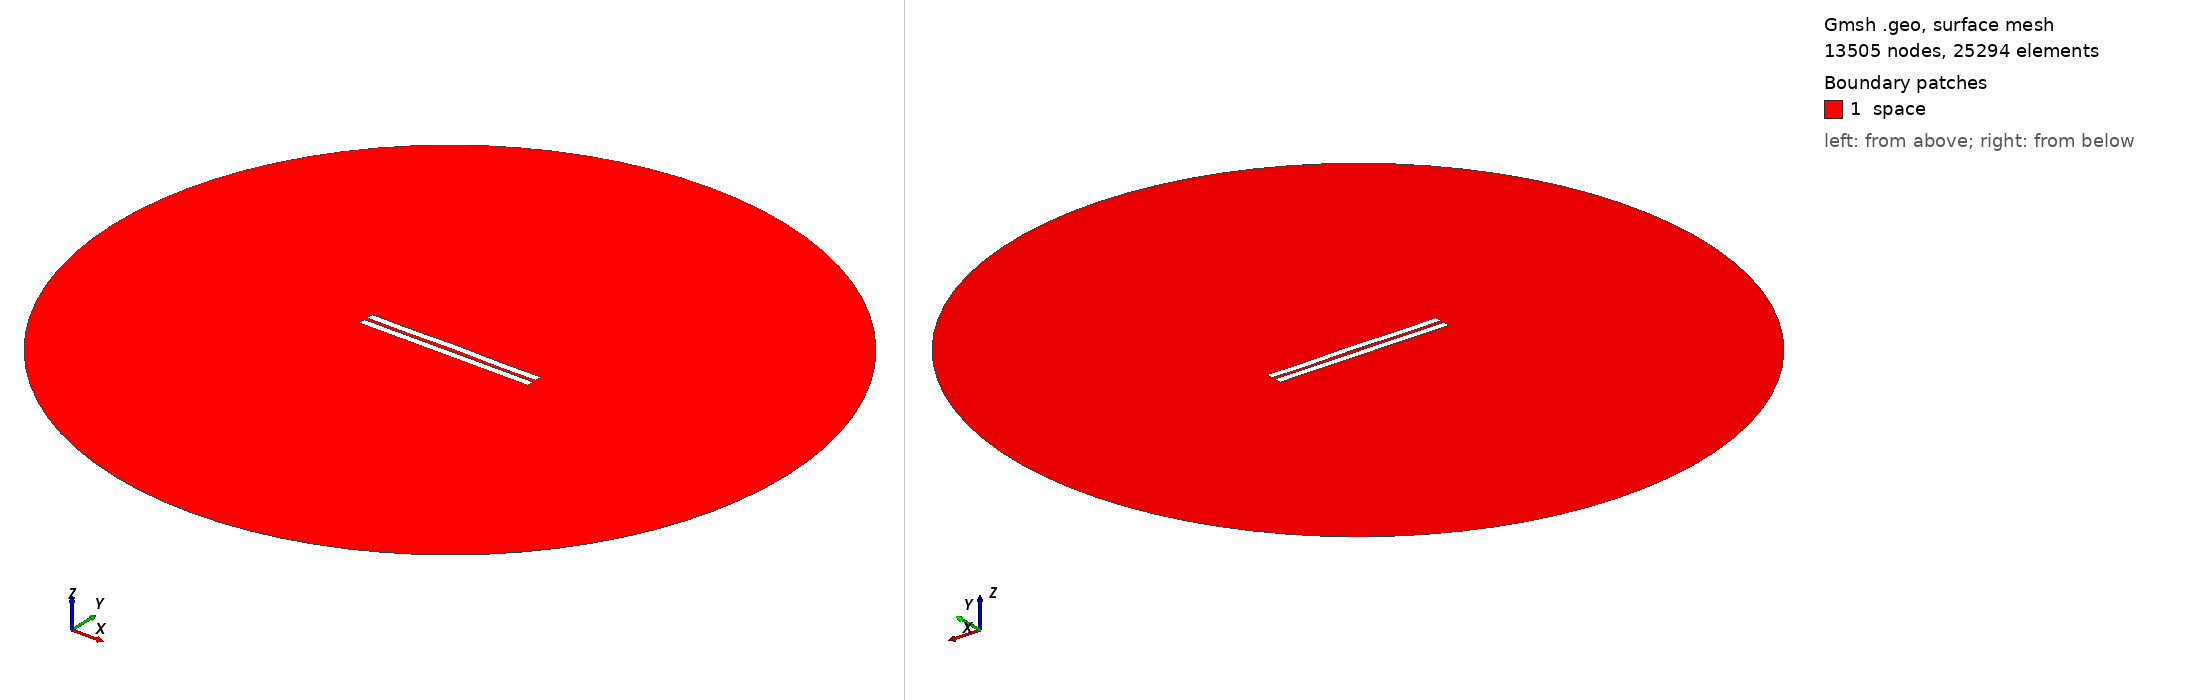

Gmsh geometry script, surface-meshed: 13505 nodes, 25294 surface elements. Boundary patches (legend numbers): 1 space. Left view from above one corner, right view from below the opposite corner. Legend entries are the model's physical surfaces. The drawing asked Gmsh for element sizes between 1% and 20% of the model's largest extent; the script's own settings can give other sizes.

=== 2086.geo (drawn) ===
//---------------------------------------
// Geometry kernel
//---------------------------------------

SetFactory("OpenCASCADE");



//---------------------------------------
// Parameters of the geometry
//---------------------------------------

// Overetch of the upper plate
overetch = 0.0;

// Distance between the plates
distance = 2.25;

// Discretization over the x axis (for the deformation)
nx = 50; 

// Length of the plate
L = 100 - overetch; 

// Number of modes
n = 4; 

// 1st mode coefficient
coeff(1) = -0.075;
beta(1) = 0.596864 * 3.1415926535 / L;

// 2nd mode coefficient
coeff(2) = 0.07499999999999998;
beta(2) = 1.49418 * 3.1415926535 / L;

// 3rd mode coefficient
coeff(3) = 0.0;
beta(3) = 2.50025 * 3.1415926535 / L;

// 4th mode coefficient
coeff(4) = -0.15;
beta(4) = 3.49999 * 3.1415926535 / L;



//---------------------------------------
// Upper plate (deformed rectangle)
//---------------------------------------

// Coordiantes of the upper plate
xmin = -50;
xmax = 50 - overetch;

// Height of the upper plate
yheight = 4 - 2 * overetch;

// Indexes of the points
UpperID[] = {};
LowerID[] = {};
LeftID[] = {};
RightID[] = {};

// Point index
p = 1;

// Horizontal edges
For i In {1:nx}
    x = xmin + (i-1)*(xmax - xmin)/(nx-1);

    y_bottom = distance / 2 + overetch;
    For j In {1:n}
        C = (Cosh(beta(j)*L) + Cos(beta(j)*L)) / (Sinh(beta(j)*L) + Sin(beta(j)*L));
        y_bottom  = y_bottom + coeff(j) * (Cosh(beta(j)*(x+50)) - Cos(beta(j)*(x+50)) - C * (Sinh(beta(j)*(x+50)) - Sin(beta(j)*(x+50))));
    EndFor

    y_top = y_bottom + yheight;

    Point(p) = {x, y_top, 0, 1.0};
    UpperID[i] = p;
    p = p + 1;

    Point(p) = {x, y_bottom, 0, 1.0};
    LowerID[i] = p;
    p = p + 1;
EndFor

// Create point lists
UpperPts[] = {}; LowerPts[] = {};
For i In {1:nx}
  UpperPts[] += {UpperID[i]};
  LowerPts[] += {LowerID[i]};
EndFor

// Build splines
Spline(1) = {UpperPts[]};
Spline(2) = {LowerPts[]};
Line(3) = {LowerPts[nx-1], UpperPts[nx-1]};
Line(4) = {LowerPts[0], UpperPts[0]};

// Build the plane surface
Curve Loop(1) = {2, 3, -1, -4};
Plane Surface(1) = {1};



//---------------------------------------
// Lower plate (rectangle)
//---------------------------------------

// Vertices
Point(1001) = {-50, -1, 0, 1.0};
Point(1002) = { 50, -1, 0, 1.0};
Point(1003) = { 50,  -5, 0, 1.0};
Point(1004) = {-50,  -5, 0, 1.0};

// Edges
Line(5) = {1001, 1002};
Line(6) = {1002, 1003};
Line(7) = {1003, 1004};
Line(8) = {1004, 1001};

// Plane surface
Line Loop(2) = {5, 6, 7, 8};
Plane Surface(2) = {2}; 



//---------------------------------------
// Outer (fictious) boundary
//---------------------------------------

// Points
Point(1005) = {0, 0, 0};       // Center
Point(1006) = {200, 0, 0};     // Start point
Point(1007) = {0, 200, 0};     // 90 degrees
Point(1008) = {-200, 0, 0};    // 180 degrees
Point(1009) = {0, -200, 0};    // 270 degrees

// Circle arcs (each needs start, center, end)
Circle(9) = {1006, 1005, 1007};
Circle(10) = {1007, 1005, 1008};
Circle(11) = {1008, 1005, 1009};
Circle(12) = {1009, 1005, 1006};

// Plane surface for the entire domain
Curve Loop(3) = {9, 10, 11, 12};
Surface(3) = {3};

// Subtract the plates from the whole domain to obtain the actual domain where we want to solve the equations
BooleanDifference{ Surface{3}; Delete; }{ Surface{1}; Surface{2}; Delete; }




//---------------------------------------
// Transfinite Lines/Curves
//---------------------------------------

// Set the number of points on the boundaries
r = 7;

// Plates
Transfinite Curve {1, 2} = 50*r Using Progression 1;
Transfinite Curve {3, 4} = 2*r Using Progression 1;
Transfinite Line {5, 7} = 50*r Using Progression 1;
Transfinite Line {6, 8} = 2*r Using Progression 1;

// Outer boundary
Transfinite Line {9, 10, 11, 12} = 20 Using Progression 1;



//---------------------------------------
// Physical groups
//---------------------------------------                

// Physical curves (boundaries)
Physical Line("force_segment", 10) = {2};
Physical Line("upper_plate", 11) = {1, 3, 4};
Physical Line("lower_plate", 12) = {5, 6, 7, 8};
Physical Line("boundary", 20) = {9, 10, 11, 12};

// Physical Surfaces
Physical Surface("space", 30) = {3};



//---------------------------------------
// 6. Generate the Mesh
//---------------------------------------

// 2D mesh generation
Mesh 2;
